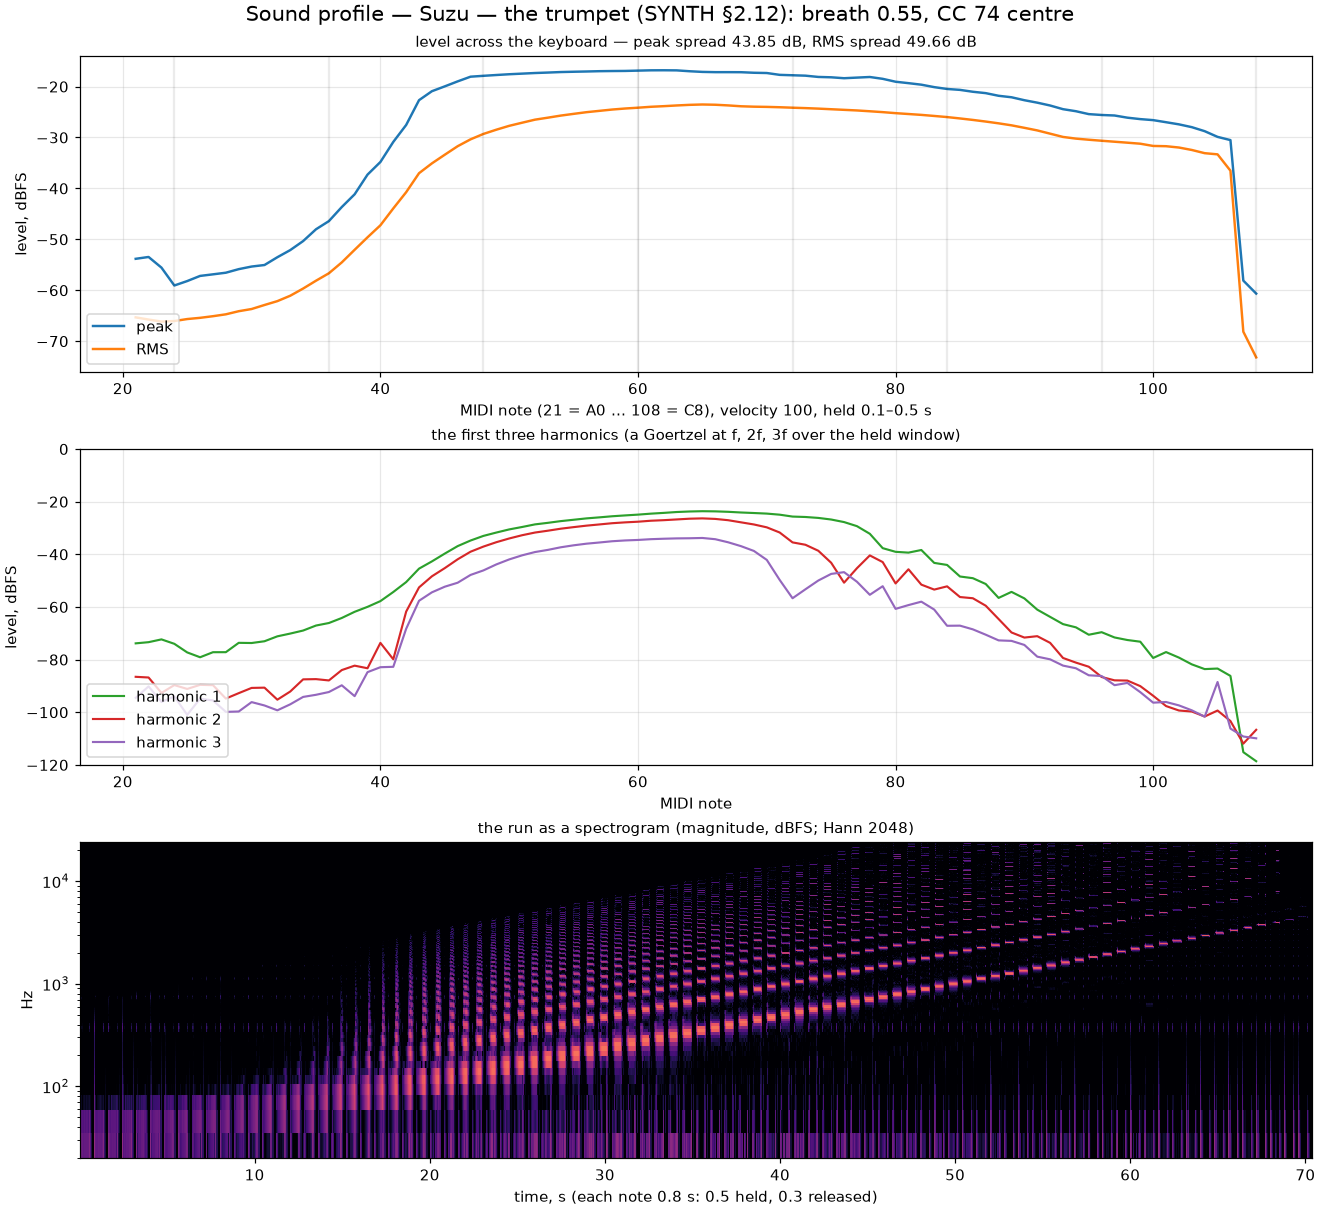

Data behind this chart, as committed beside it:
note, hz, peak_dbfs, rms_dbfs, h1_db, h2_db, h3_db
21, 27.5, -53.82, -65.32, -73.82, -86.53, -94.53
22, 29.14, -53.46, -65.75, -73.37, -86.79, -90.17
23, 30.87, -55.55, -66.14, -72.31, -92.65, -96.08
24, 32.7, -59.06, -66.04, -73.99, -89.67, -93.99
25, 34.65, -58.19, -65.65, -77.26, -91.14, -101
26, 36.71, -57.18, -65.41, -79.10, -89.58, -94.84
27, 38.89, -56.87, -65.09, -77.18, -89.70, -95.49
28, 41.2, -56.55, -64.72, -77.17, -94.79, -99.85
29, 43.65, -55.85, -64.11, -73.62, -92.74, -99.71
30, 46.25, -55.34, -63.68, -73.69, -90.75, -96.14
31, 49, -55.04, -62.89, -73.02, -90.65, -97.42
32, 51.91, -53.51, -62.13, -71.15, -95.22, -99.26
33, 55, -52.11, -61.07, -70.10, -92.12, -96.98
34, 58.27, -50.34, -59.66, -68.95, -87.50, -94.17
35, 61.74, -48.02, -58.12, -67.05, -87.41, -93.36
36, 65.41, -46.42, -56.66, -66.09, -87.91, -92.31
37, 69.3, -43.66, -54.53, -64.18, -83.97, -89.75
38, 73.42, -41.15, -52.05, -61.83, -82.29, -93.88
39, 77.78, -37.29, -49.60, -59.95, -83.28, -84.76
40, 82.41, -34.81, -47.24, -57.77, -73.64, -82.88
41, 87.31, -30.87, -43.93, -54.31, -79.87, -82.73
42, 92.5, -27.54, -40.74, -50.54, -61.76, -68.28
43, 98, -22.67, -37.01, -45.43, -52.56, -57.64
44, 103.8, -20.91, -35.08, -42.68, -48.34, -54.43
45, 110, -19.96, -33.38, -39.71, -45.23, -52.29
46, 116.5, -18.98, -31.71, -36.87, -41.88, -50.78
47, 123.5, -18.06, -30.36, -34.75, -39.00, -47.82
48, 130.8, -17.89, -29.30, -32.99, -37.05, -46.10
49, 138.6, -17.73, -28.47, -31.72, -35.39, -43.83
50, 146.8, -17.58, -27.71, -30.53, -33.97, -41.93
51, 155.6, -17.46, -27.10, -29.61, -32.74, -40.38
52, 164.8, -17.34, -26.50, -28.62, -31.72, -39.13
53, 174.6, -17.25, -26.11, -28.03, -31.02, -38.31
54, 185, -17.15, -25.70, -27.38, -30.26, -37.32
55, 196, -17.09, -25.36, -26.86, -29.66, -36.57
56, 207.7, -17.04, -25.03, -26.34, -29.10, -35.95
57, 220, -16.98, -24.77, -25.95, -28.64, -35.50
58, 233.1, -16.95, -24.51, -25.53, -28.17, -35.02
59, 246.9, -16.93, -24.31, -25.21, -27.85, -34.72
60, 261.6, -16.87, -24.15, -24.91, -27.60, -34.53
61, 277.2, -16.81, -23.97, -24.54, -27.23, -34.24
62, 293.7, -16.80, -23.85, -24.25, -27.02, -34.07
63, 311.1, -16.82, -23.71, -23.92, -26.74, -33.94
64, 329.6, -16.99, -23.59, -23.72, -26.46, -33.89
65, 349.2, -17.12, -23.52, -23.61, -26.34, -33.78
66, 370, -17.17, -23.57, -23.67, -26.54, -34.25
67, 392, -17.17, -23.70, -23.84, -27.03, -35.42
68, 415.3, -17.18, -23.87, -24.10, -27.84, -36.89
69, 440, -17.29, -23.95, -24.30, -28.65, -38.71
70, 466.2, -17.34, -23.99, -24.52, -29.74, -42.11
71, 493.9, -17.70, -24.06, -24.93, -31.70, -49.71
72, 523.3, -17.78, -24.15, -25.65, -35.46, -56.68
73, 554.4, -17.86, -24.23, -25.81, -36.36, -53.28
74, 587.3, -18.11, -24.33, -26.16, -38.64, -49.95
75, 622.3, -18.18, -24.45, -26.77, -43.20, -47.43
76, 659.3, -18.36, -24.57, -27.74, -50.77, -46.77
77, 698.5, -18.24, -24.69, -29.29, -45.27, -50.41
78, 740, -18.12, -24.85, -32.19, -40.41, -55.37
79, 784, -18.48, -25.02, -37.65, -42.94, -52.11
80, 830.6, -19.05, -25.22, -39.04, -51.05, -60.72
... 28 more rows
